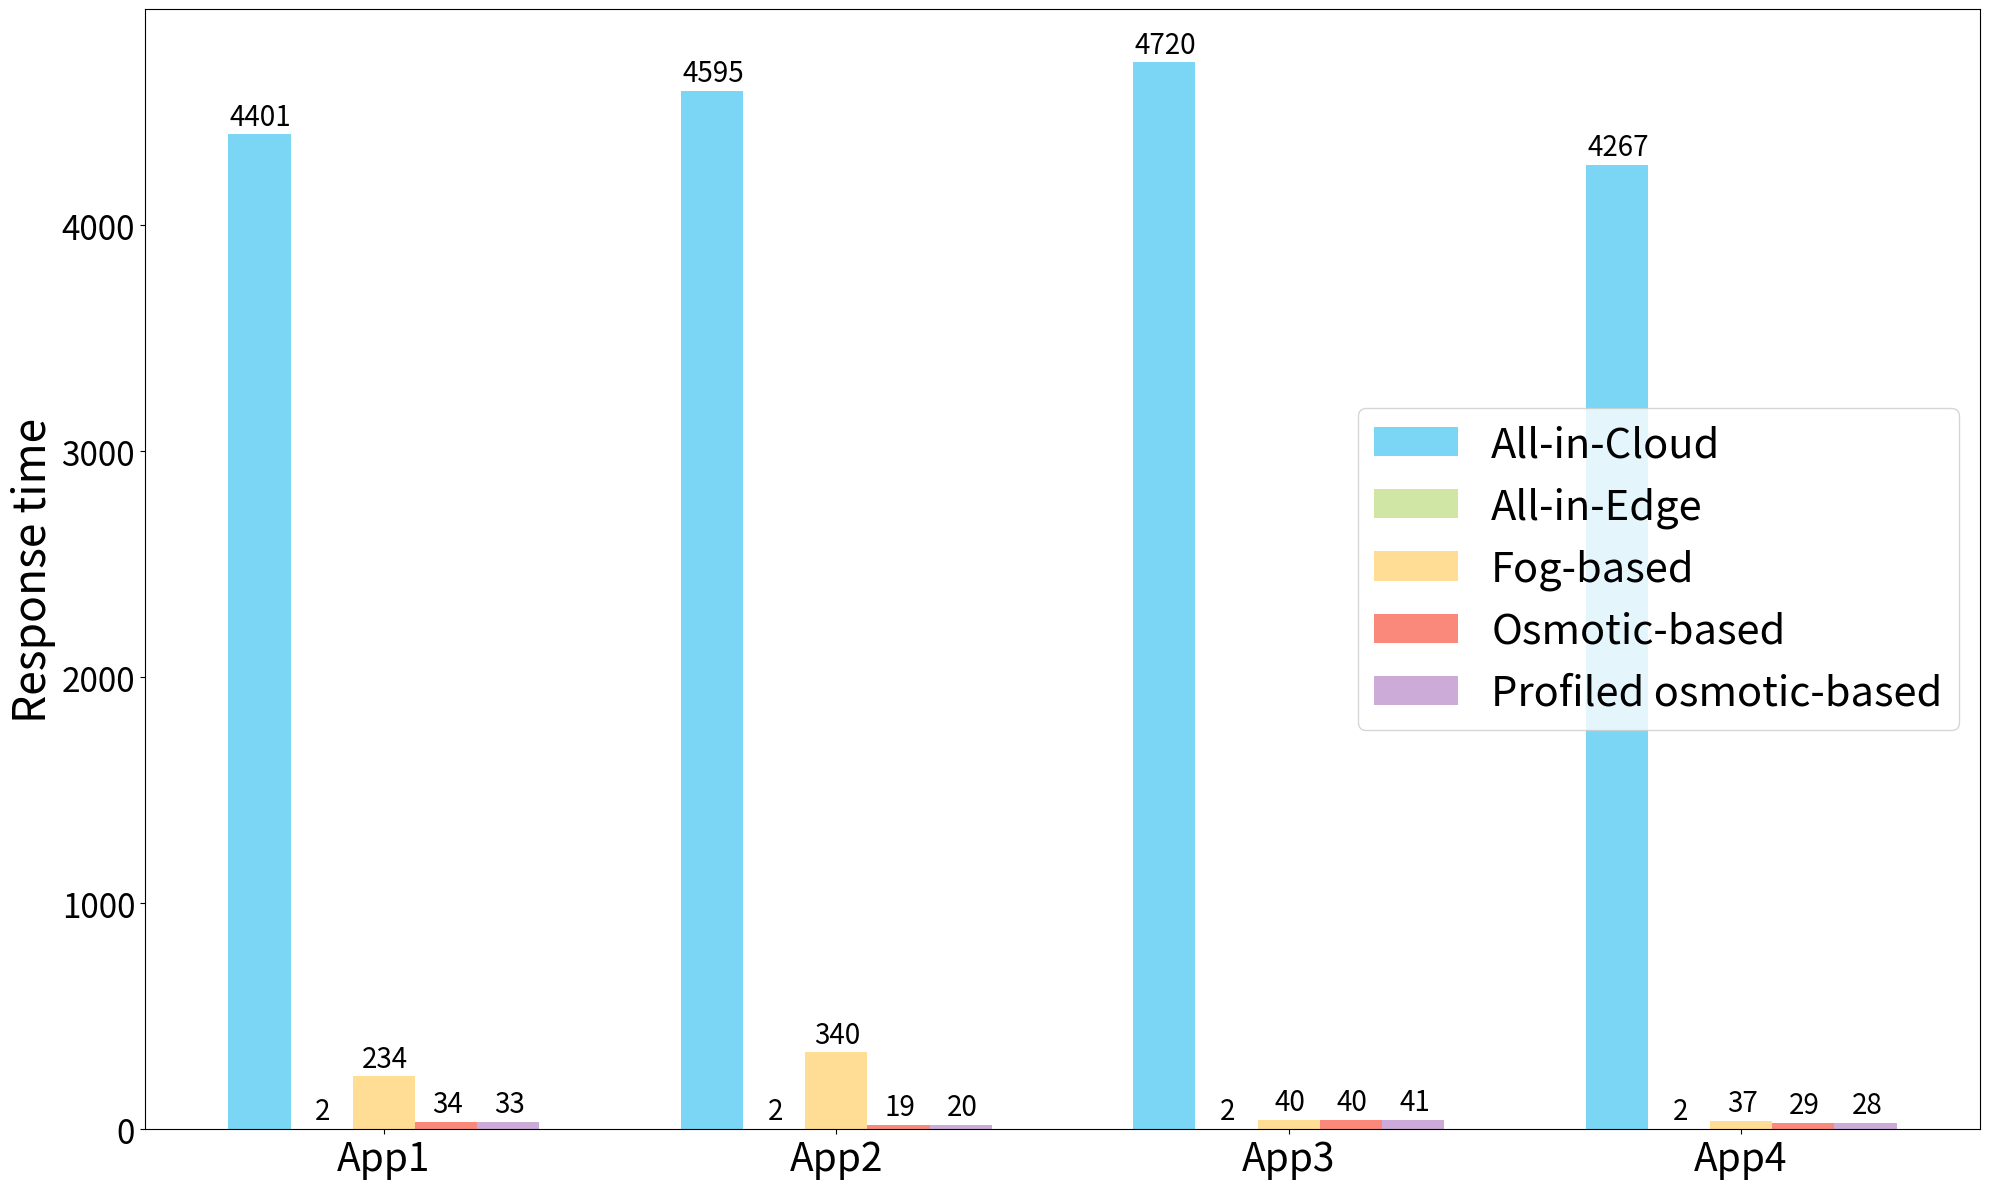
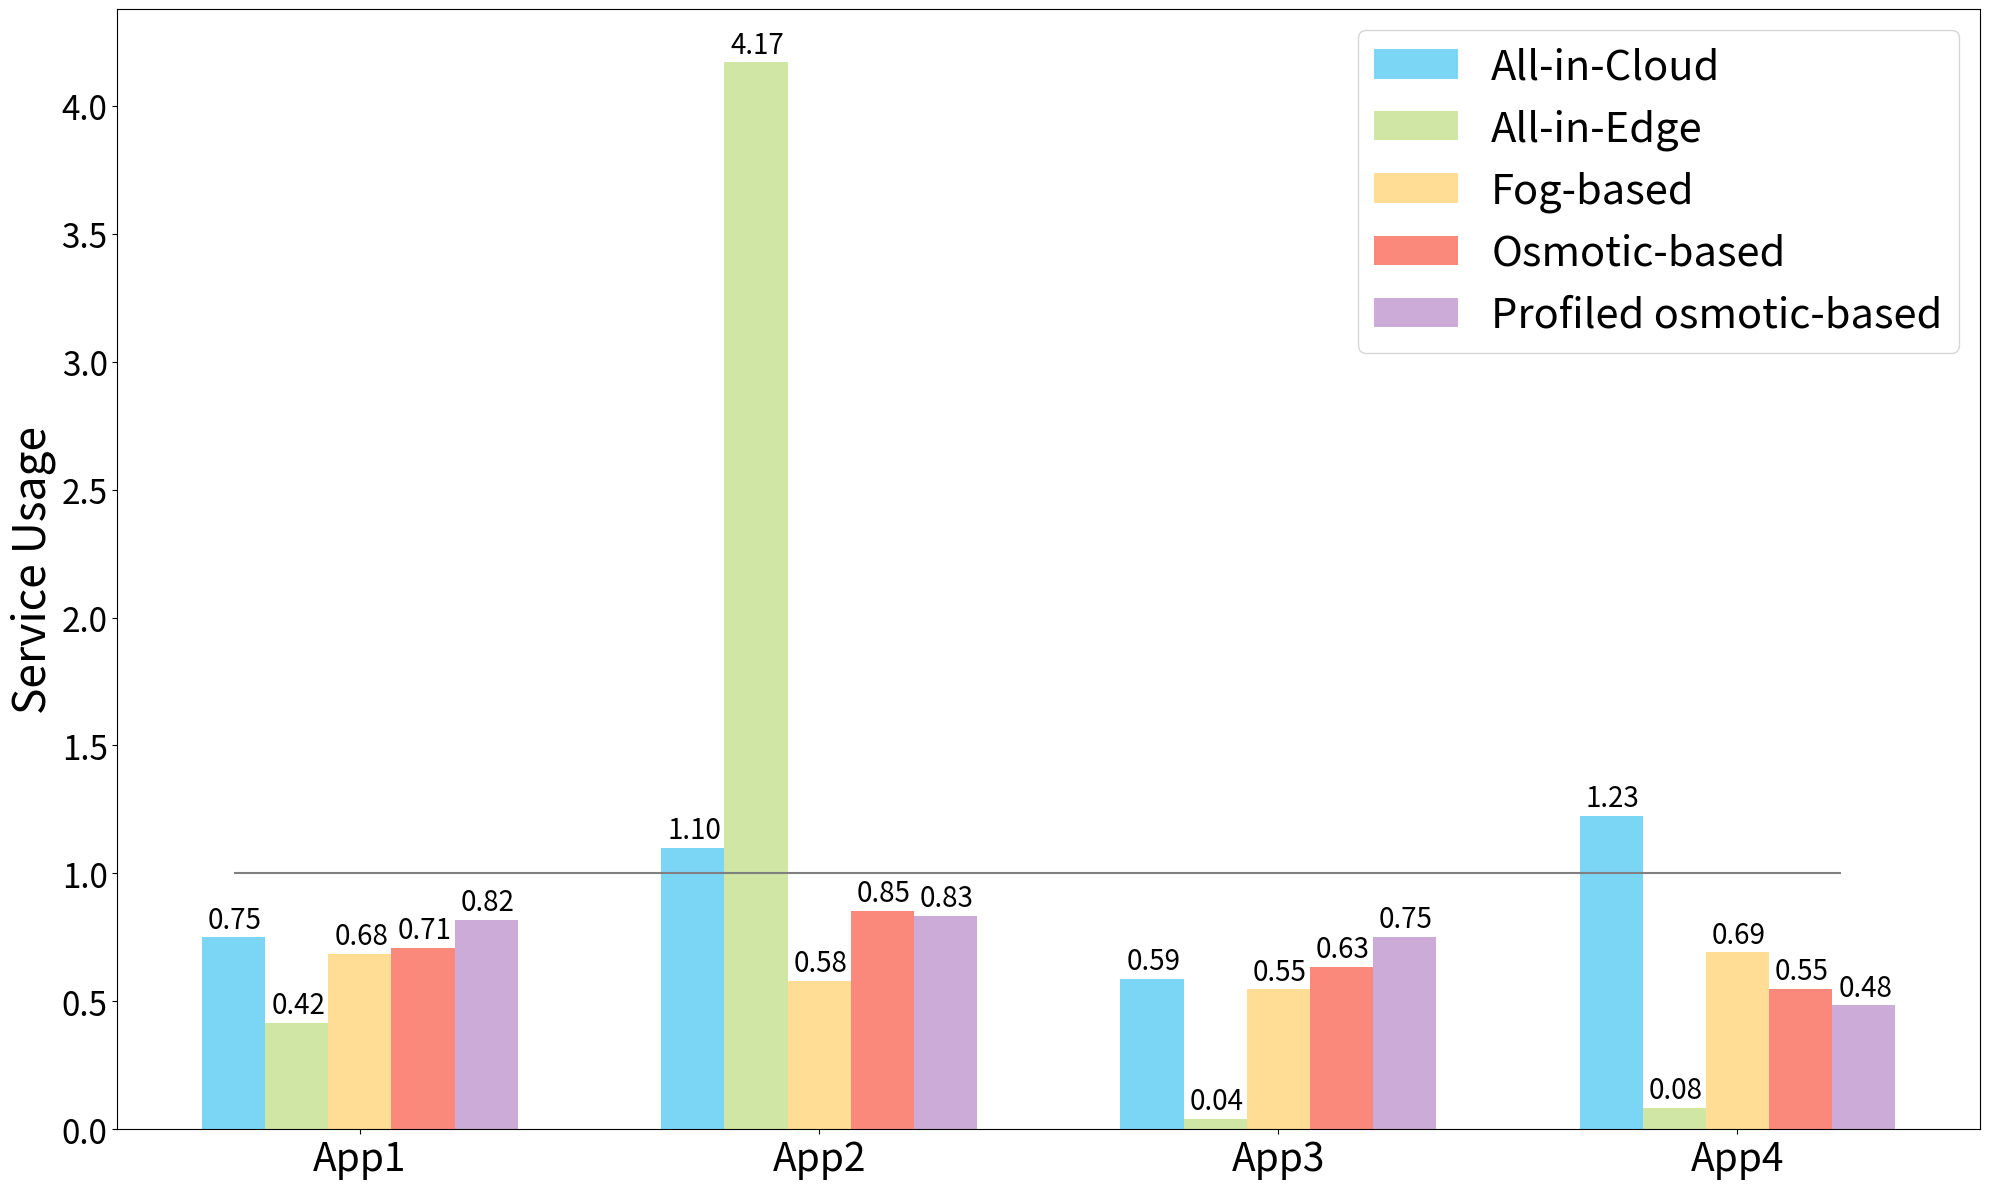

Reproduce these figures in Python, in order.
#!/usr/bin/env python3
# -*- coding: utf-8 -*-
"""
Created on Fri Mar 12 11:15:04 2021

@author: isaaclera
"""
import matplotlib
import matplotlib.pyplot as plt
import numpy as np


name=["All-in-Cloud","All-in-Edge","Fog-based","Osmotic-based","Profiled osmotic-based"]
color = {0:"#08F7FE",1:"Carrot",2:"green",3:"purple",4:"carmine",5:"pink",7:"red"}



color = ["#7BD5F5","#DC8665","#138086","#534666","#FFCAD4"]      
# 86E3CE

color = ["#7BD5F5","#D0E6A5","#FFDD94","#FA897B","#CCABD8"]      

trApp1 = [4400.87,2.03,234.05,34.29,33.49]
trApp2 = [4595.39,2.06,339.79,19.30,19.56]
trApp3 = [4719.99,2,40.48,40.18,41.04]
trApp4 = [4267.15,2,36.96,28.81,27.82]

trs=[trApp1,trApp2,trApp3,trApp4]

# LARGE RESULTS
rrApp1 = [0.750,0.417,0.684,0.710,0.819]
rrApp2 = [1.100,4.170,0.579,0.855,0.834]

rrApp3 = [0.589,0.042,0.547,0.634,0.753]
rrApp4 = [1.225,0.083,0.691,0.549,0.484]


rrs=[rrApp1,rrApp2,rrApp3,rrApp4]

x = np.array([0,1,2,3])
labels = ["App1","App2","App3","App4"]
width = 0.55
shiftA = 4
xticks = [width*2,shiftA+width*2,shiftA*2+width*2,shiftA*3+width*2]

fig, ax = plt.subplots(figsize=(20, 12))
shiftx = 0
for ap in x:
    shiftx = shiftA *ap
    for i in range(len(trs[ap])):
        acc = shiftx+(width*i)
        label = name[i]
        if ap>=1: label = None
        ax.bar(acc, trs[ap][i], width, label=label,color=color[i])

        ax.annotate('%0.0f'%trs[ap][i],
              xy=(acc, trs[ap][i]),
              xytext=(1,2),  # 3 points vertical offset
              textcoords="offset points",
              ha='center', va='bottom',
              fontsize=20)


# Add some text for labels, title and custom x-axis tick labels, etc.
ax.set_ylabel('Response time',fontsize=32)
# ax.set_title('Response time by Experiment and App',fontsize=35)
ax.set_xticks(xticks)
ax.set_xticklabels(labels)
for tick in ax.get_xticklabels():
    tick.set_fontsize(28)
for tick in ax.get_yticklabels():
    tick.set_fontsize(24)    
ax.legend(ncol=1,loc=0,prop={'size': 30})
#ax.set_ylim(0,400)
fig.tight_layout()
plt.show()
fig.savefig("bar_response_time.pdf", dpi=400)




fig, ax = plt.subplots(figsize=(20, 12))
shiftx = 0
for ap in x:
    shiftx = shiftA *ap
    for i in range(len(rrs[ap])):
        acc = shiftx+(width*i)
        label = name[i]
        if ap>=1: label = None
        ax.bar(acc, rrs[ap][i], width, label=label,color=color[i])

        ax.annotate('%0.2f'%rrs[ap][i],
              xy=(acc, rrs[ap][i]),
              xytext=(1,2),  # 3 points vertical offset
              textcoords="offset points",
              ha='center', va='bottom',
              fontsize=20)

ax.hlines(y=1,xmin=0,xmax=14,color="gray")
# Add some text for labels, title and custom x-axis tick labels, etc.
ax.set_ylabel('Service Usage',fontsize=32)
# ax.set_title('Response time by Experiment and App',fontsize=35)
ax.set_xticks(xticks)
ax.set_xticklabels(labels)
for tick in ax.get_xticklabels():
    tick.set_fontsize(28)
for tick in ax.get_yticklabels():
    tick.set_fontsize(24)    
ax.legend(ncol=1,loc="upper right",prop={'size': 30})
fig.tight_layout()
plt.show()
fig.savefig("bar_service_usage.pdf", dpi=400)
